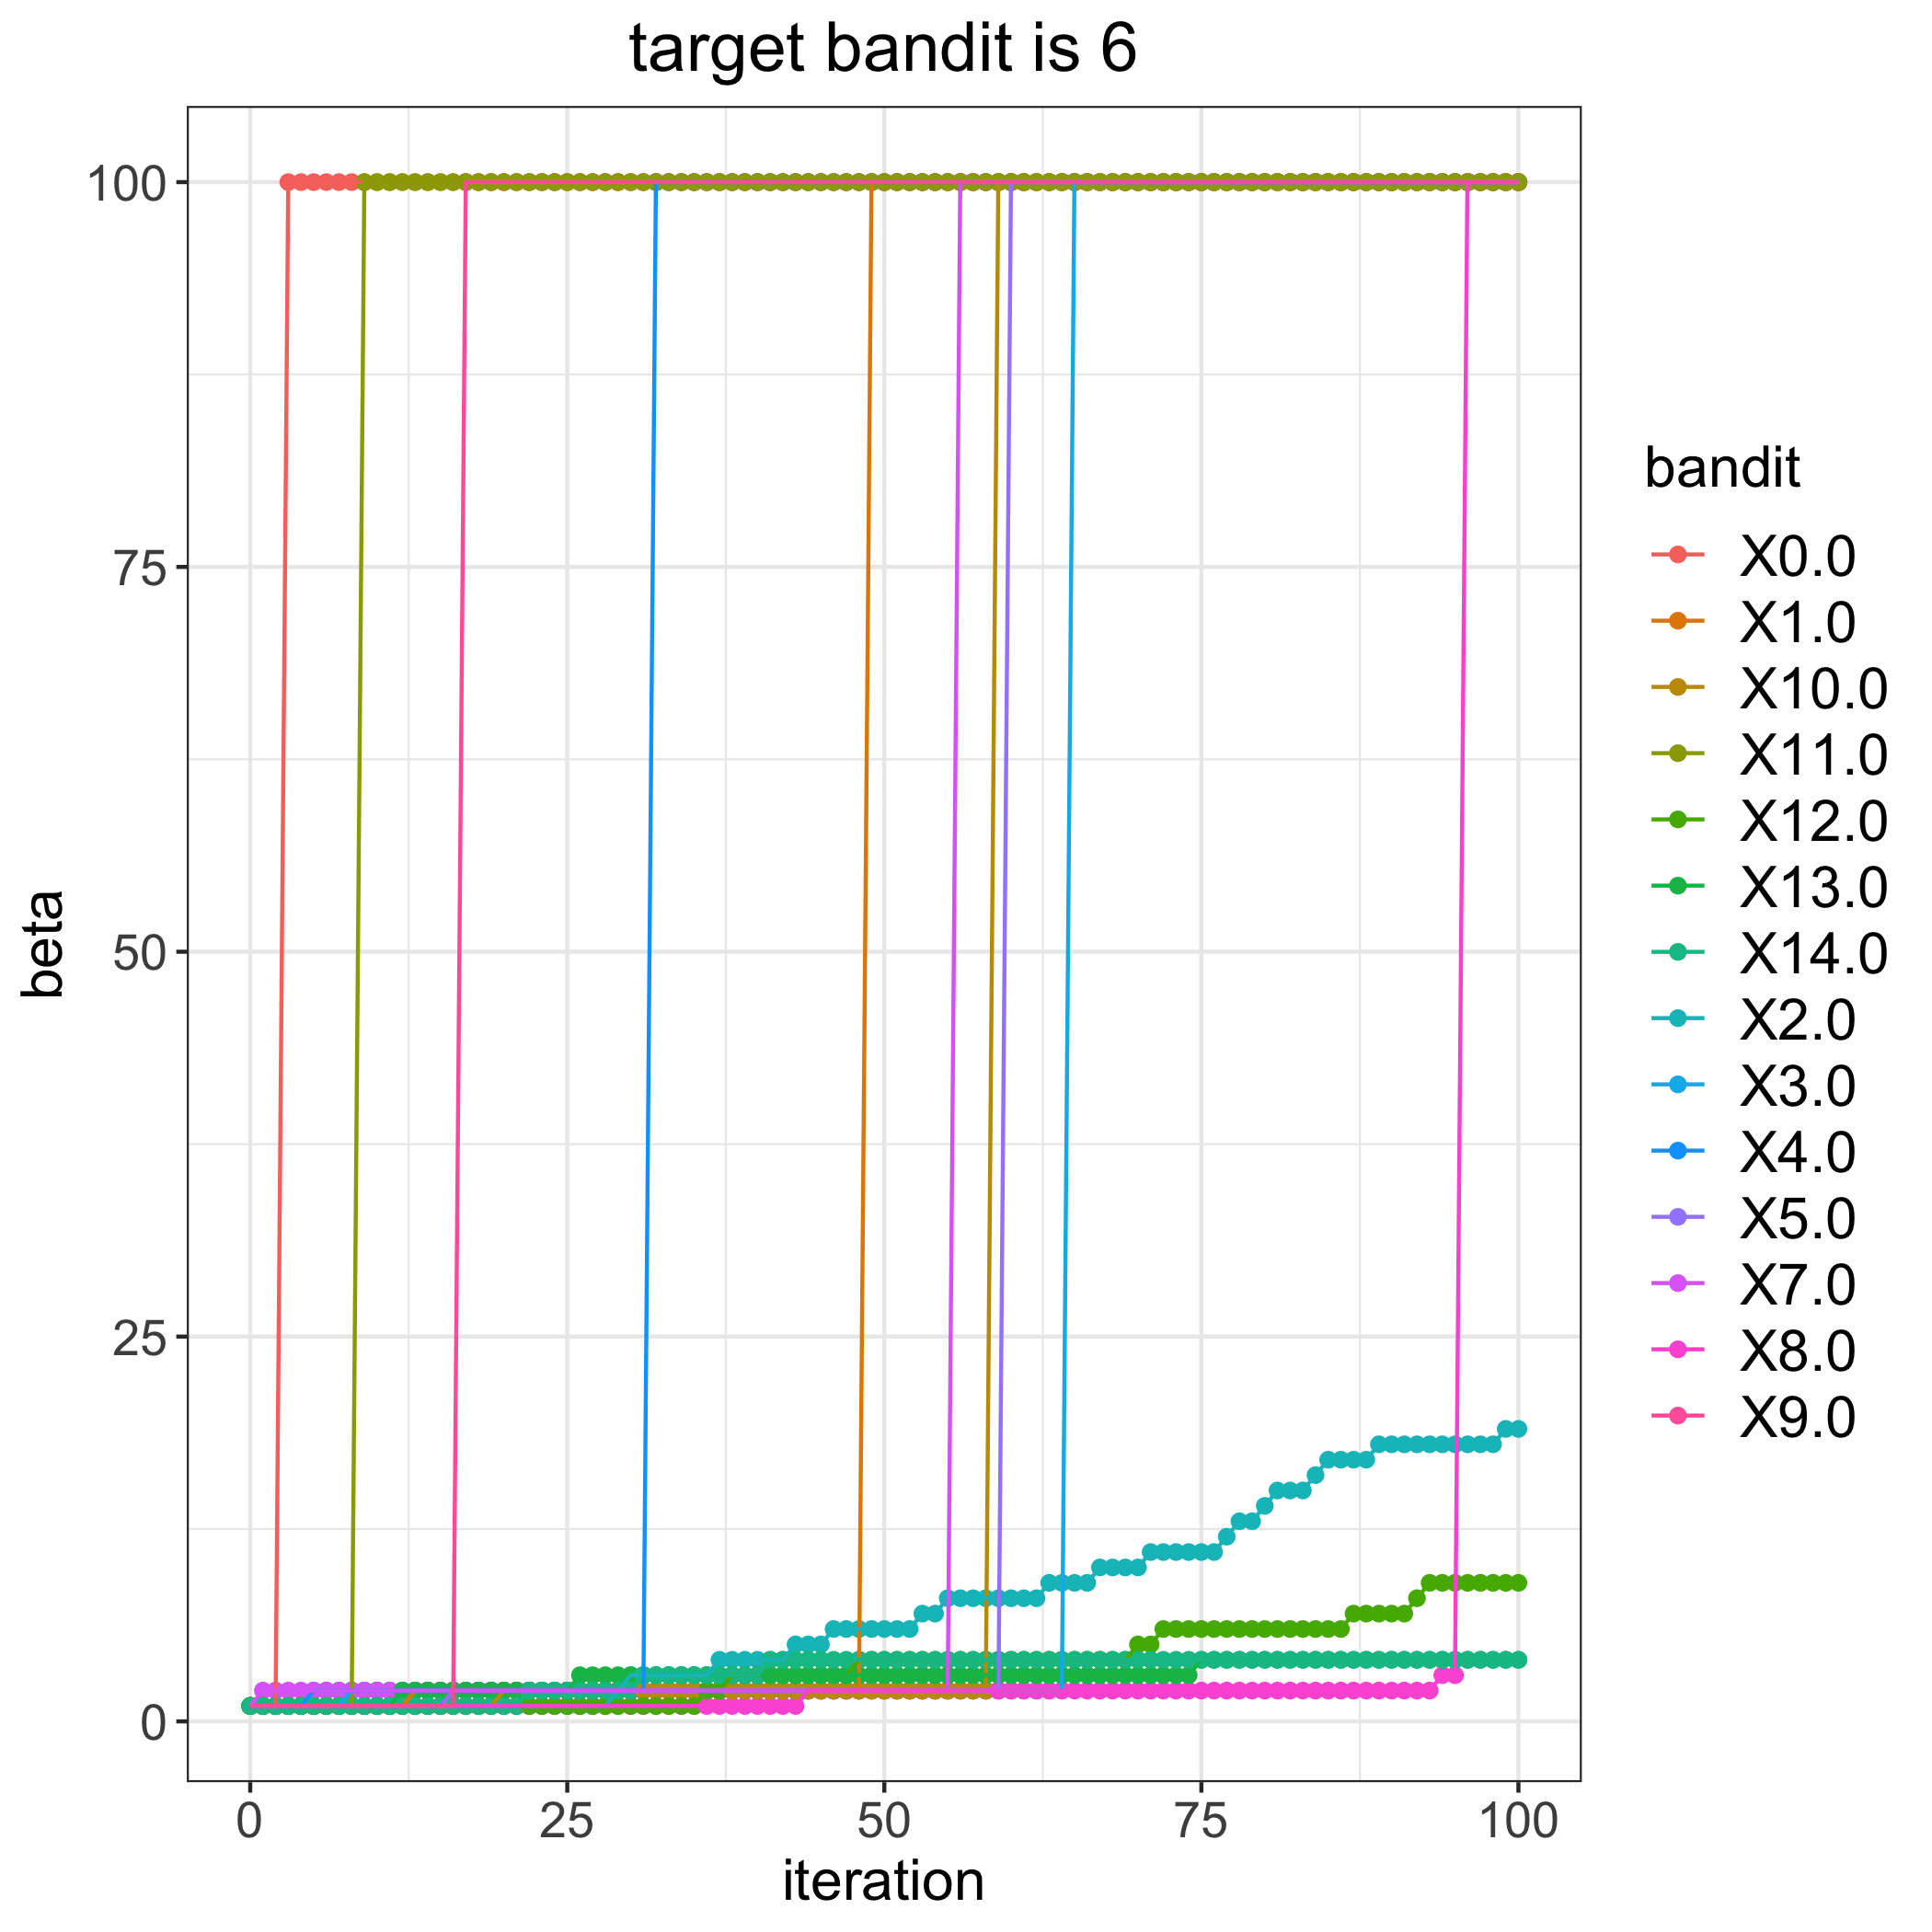

The data file committed next to this chart (first rows):
, 0.0, 1.0, 2.0, 3.0, 4.0, 5.0, 7.0, 8.0, 9.0, 10.0, 11.0, 12.0, 13.0, 14.0
0, 1, 1, 1, 1, 1, 1, 1, 1, 1, 1, 1, 1, 1, 1
1, 1, 1, 1, 1, 1, 1, 2, 1, 1, 1, 1, 1, 1, 1
2, 1, 1, 1, 1, 1, 1, 2, 1, 1, 1, 1, 1, 1, 1
3, 100, 1, 1, 1, 1, 1, 2, 1, 1, 1, 1, 1, 1, 1
4, 100, 1, 1, 1, 1, 1, 2, 1, 1, 1, 1, 1, 1, 1
5, 100, 1, 1, 1, 2, 1, 2, 1, 1, 1, 1, 1, 1, 1
6, 100, 1, 1, 1, 2, 1, 2, 1, 1, 1, 1, 1, 1, 1
7, 100, 1, 1, 1, 2, 1, 2, 1, 1, 1, 1, 1, 1, 1
8, 100, 1, 1, 2, 2, 1, 2, 1, 1, 1, 1, 1, 1, 1
9, 100, 1, 1, 2, 2, 1, 2, 1, 1, 1, 100, 1, 1, 1
10, 100, 1, 1, 2, 2, 1, 2, 1, 1, 1, 100, 1, 1, 1
11, 100, 1, 1, 2, 2, 1, 2, 1, 1, 1, 100, 1, 1, 1
12, 100, 1, 1, 2, 2, 1, 2, 1, 1, 1, 100, 1, 2, 1
13, 100, 2, 1, 2, 2, 1, 2, 1, 1, 1, 100, 1, 2, 1
14, 100, 2, 1, 2, 2, 1, 2, 1, 1, 1, 100, 1, 2, 1
15, 100, 2, 1, 2, 2, 1, 2, 1, 1, 1, 100, 1, 2, 1
16, 100, 2, 1, 2, 2, 2, 2, 1, 1, 1, 100, 1, 2, 1
17, 100, 2, 1, 2, 2, 2, 2, 1, 100, 1, 100, 1, 2, 1
18, 100, 2, 1, 2, 2, 2, 2, 1, 100, 1, 100, 1, 2, 1
19, 100, 2, 1, 2, 2, 2, 2, 1, 100, 1, 100, 1, 2, 1
20, 100, 2, 1, 2, 2, 2, 2, 1, 100, 2, 100, 1, 2, 1
21, 100, 2, 1, 2, 2, 2, 2, 1, 100, 2, 100, 1, 2, 1
22, 100, 2, 1, 2, 2, 2, 2, 1, 100, 2, 100, 1, 2, 2
23, 100, 2, 1, 2, 2, 2, 2, 1, 100, 2, 100, 1, 2, 2
24, 100, 2, 1, 2, 2, 2, 2, 1, 100, 2, 100, 1, 2, 2
25, 100, 2, 1, 2, 2, 2, 2, 1, 100, 2, 100, 1, 2, 2
26, 100, 2, 1, 2, 2, 2, 2, 1, 100, 2, 100, 1, 3, 2
27, 100, 2, 1, 2, 2, 2, 2, 1, 100, 2, 100, 1, 3, 2
28, 100, 2, 1, 2, 2, 2, 2, 1, 100, 2, 100, 1, 3, 2
29, 100, 2, 2, 2, 2, 2, 2, 1, 100, 2, 100, 1, 3, 2
30, 100, 2, 3, 2, 2, 2, 2, 1, 100, 2, 100, 1, 3, 2
31, 100, 2, 3, 2, 2, 2, 2, 1, 100, 2, 100, 1, 3, 3
32, 100, 2, 3, 2, 100, 2, 2, 1, 100, 2, 100, 1, 3, 3
33, 100, 2, 3, 2, 100, 2, 2, 1, 100, 2, 100, 1, 3, 3
34, 100, 2, 3, 2, 100, 2, 2, 1, 100, 2, 100, 1, 3, 3
35, 100, 2, 3, 2, 100, 2, 2, 1, 100, 2, 100, 1, 3, 3
36, 100, 2, 3, 2, 100, 2, 2, 1, 100, 2, 100, 2, 3, 3
37, 100, 2, 4, 2, 100, 2, 2, 1, 100, 2, 100, 2, 3, 3
38, 100, 2, 4, 2, 100, 2, 2, 1, 100, 2, 100, 3, 3, 3
39, 100, 2, 4, 2, 100, 2, 2, 1, 100, 2, 100, 3, 3, 3
40, 100, 2, 4, 2, 100, 2, 2, 1, 100, 2, 100, 3, 3, 3
41, 100, 2, 4, 2, 100, 2, 2, 1, 100, 2, 100, 3, 3, 4
42, 100, 2, 4, 2, 100, 2, 2, 1, 100, 2, 100, 3, 3, 4
43, 100, 2, 5, 2, 100, 2, 2, 1, 100, 2, 100, 3, 3, 4
44, 100, 2, 5, 2, 100, 2, 2, 2, 100, 2, 100, 3, 3, 4
45, 100, 2, 5, 2, 100, 2, 2, 2, 100, 2, 100, 3, 3, 4
46, 100, 2, 6, 2, 100, 2, 2, 2, 100, 2, 100, 3, 3, 4
47, 100, 2, 6, 2, 100, 2, 2, 2, 100, 2, 100, 3, 3, 4
48, 100, 2, 6, 2, 100, 2, 2, 2, 100, 2, 100, 4, 3, 4
49, 100, 100, 6, 2, 100, 2, 2, 2, 100, 2, 100, 4, 3, 4
50, 100, 100, 6, 2, 100, 2, 2, 2, 100, 2, 100, 4, 3, 4
51, 100, 100, 6, 2, 100, 2, 2, 2, 100, 2, 100, 4, 3, 4
52, 100, 100, 6, 2, 100, 2, 2, 2, 100, 2, 100, 4, 3, 4
53, 100, 100, 7, 2, 100, 2, 2, 2, 100, 2, 100, 4, 3, 4
54, 100, 100, 7, 2, 100, 2, 2, 2, 100, 2, 100, 4, 3, 4
55, 100, 100, 8, 2, 100, 2, 2, 2, 100, 2, 100, 4, 3, 4
56, 100, 100, 8, 2, 100, 2, 100, 2, 100, 2, 100, 4, 3, 4
57, 100, 100, 8, 2, 100, 2, 100, 2, 100, 2, 100, 4, 3, 4
58, 100, 100, 8, 2, 100, 2, 100, 2, 100, 2, 100, 4, 3, 4
59, 100, 100, 8, 2, 100, 2, 100, 2, 100, 100, 100, 4, 3, 4
... 41 more rows
